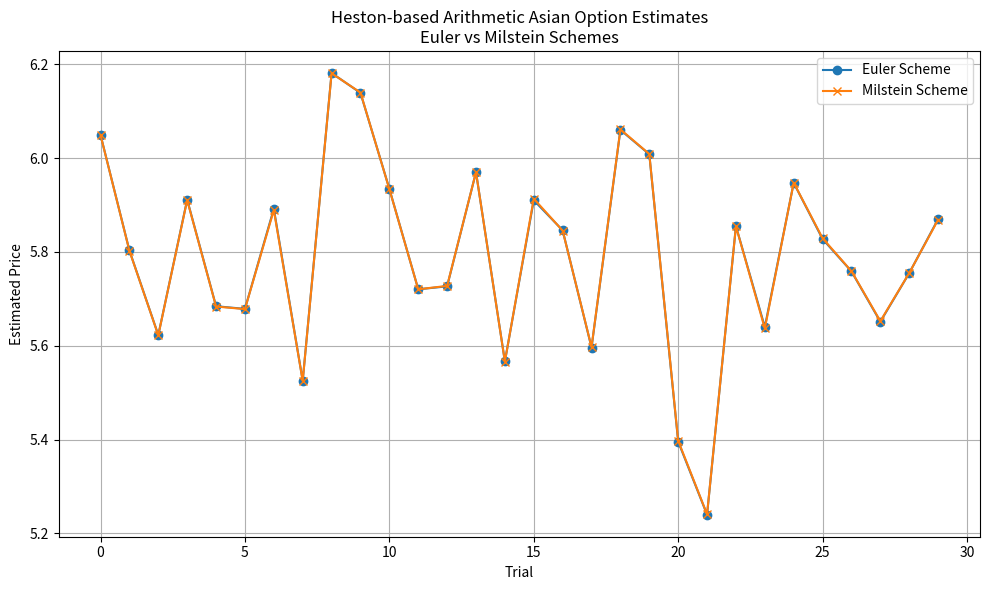
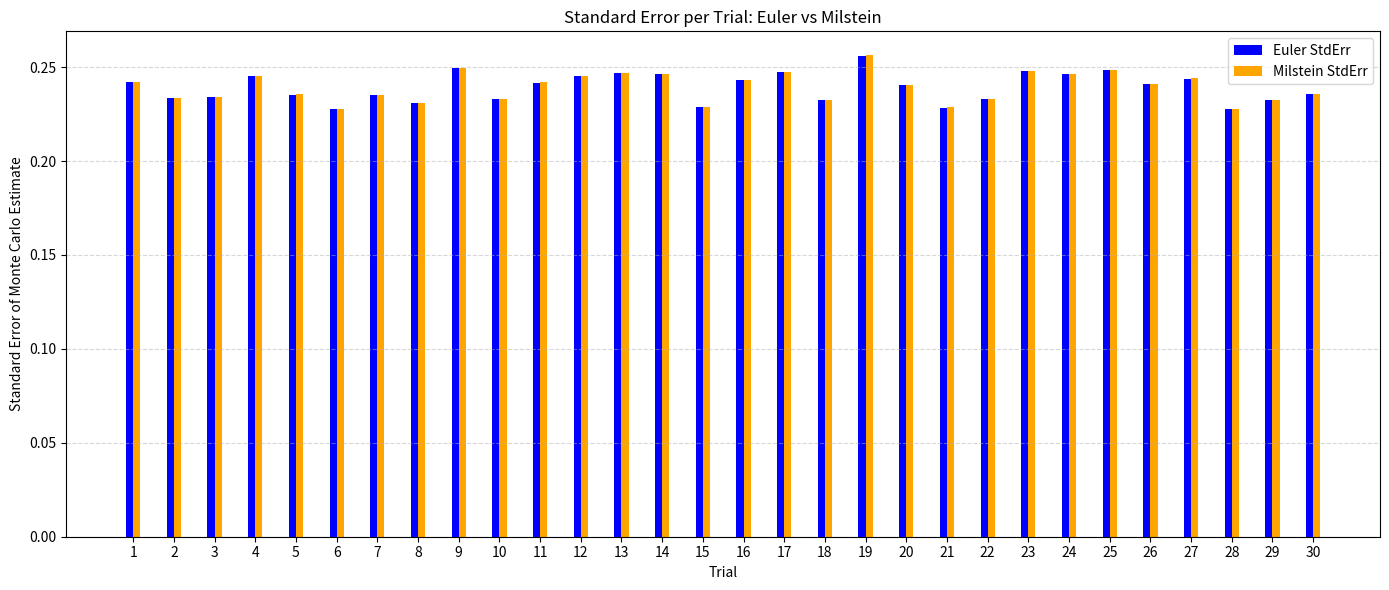

Generate these figures, in order, with matplotlib:
import numpy as np
from numpy.random import default_rng
from tqdm import tqdm
import matplotlib.pyplot as plt

# step 0: 显式 GBM 模拟器
def simulate_gbm_paths(S0, sigma, r, T, N, M, Z_list=None, return_z=False):
    """
    Simulate GBM stock price paths with optional external Z_list.

    Parameters:
    - Z_list: optional list of Z_t (each of shape (M,)) for each time step

    Returns:
    - S: simulated stock price paths (M x N+1)
    """
    dt = T / N
    S = np.zeros((M, N + 1))
    S[:, 0] = S0

    generated_Z = []

    for t in range(1, N + 1):
        if Z_list is not None:
            Z = Z_list[t - 1]
        else:
            Z = np.random.randn(M)
        generated_Z.append(Z)

        S_prev = S[:, t - 1]
        S[:, t] = S_prev * np.exp((r - 0.5 * sigma**2) * dt + sigma * np.sqrt(dt) * Z)

    if return_z:
        return S, generated_Z
    else:
        return S

# step 1: heston模型的模拟函数
def simulate_heston_paths(S0, V0, r, kappa, theta, xi, rho, T, N, M,
                           scheme='euler', Z1_list=None, Z2_list=None, return_z=False):
    """
    Simulate Heston paths with optional external Z1_list and Z2_list.

    If ξ=0 and ρ=0, then Z1 is unused and ZS = Z2.

    Returns:
    - S: stock paths (M x N+1)
    - V: variance paths (M x N+1)
    """
    dt = T / N
    S = np.zeros((M, N + 1))
    V = np.zeros((M, N + 1))

    generated_Z1 = []
    generated_Z2 = []

    S[:, 0] = S0
    V[:, 0] = V0

    for t in range(1, N + 1):
        Z1 = Z1_list[t - 1] if Z1_list is not None else np.random.randn(M)
        Z2 = Z2_list[t - 1] if Z2_list is not None else np.random.randn(M)

        ZV = Z1
        ZS = rho * Z1 + np.sqrt(1 - rho ** 2) * Z2

        generated_Z1.append(Z1)
        generated_Z2.append(Z2)

        V_prev = V[:, t - 1]
        S_prev = S[:, t - 1]
        V_pos = np.maximum(V_prev, 0)

        # Update variance
        if scheme == 'euler':
            V_new = V_prev + kappa * (theta - V_pos) * dt + xi * np.sqrt(V_pos) * np.sqrt(dt) * ZV
        elif scheme == 'milstein':
            V_new = V_prev + kappa * (theta - V_pos) * dt + xi * np.sqrt(V_pos) * np.sqrt(dt) * ZV + 0.25 * xi**2 * dt * (ZV**2 - 1)
        else:
            raise ValueError("Invalid scheme. Use 'euler' or 'milstein'.")

        V[:, t] = np.maximum(V_new, 0)

        # Update stock price
        if scheme == 'euler':
            S[:, t] = S_prev + r * S_prev * dt + np.sqrt(V_pos) * S_prev * np.sqrt(dt) * ZS
        elif scheme == 'milstein':
            S[:, t] = (S_prev + r * S_prev * dt +
                       np.sqrt(V_pos) * S_prev * np.sqrt(dt) * ZS +
                       0.5 * V_pos * S_prev * dt * (ZS**2 - 1))

    if return_z:
        return S, V, generated_Z1, generated_Z2
    else:
        return S, V


# step 2: calculate the average payoff
def arithmetic_asian_call_payoff(S_paths, K):
    """
    Compute the arithmetic-average Asian call payoff from simulated paths.

    Parameters:
    - S_paths: simulated stock price paths (M x N+1)
    - K: strike price

    Returns:
    - payoffs: numpy array of payoffs for each path
    """
    # Exclude initial price (S[:, 0]) to use only future average, or include it depending on contract
    arithmetic_avg = np.mean(S_paths[:, 1:], axis=1)
    payoffs = np.maximum(arithmetic_avg - K, 0)
    return payoffs

def geometric_asian_call_payoff(S_paths, K):
    """
    Compute the geometric-average Asian call payoff from simulated paths.

    Parameters:
    - S_paths: simulated stock price paths (M x N+1)
    - K: strike price

    Returns:
    - payoffs: numpy array of payoffs for each path
    """
    # 取 log 均值后再 exp（避免浮点数乘积下溢）
    log_S = np.log(S_paths[:, 1:])  # 不包括 t=0
    geo_mean_log = np.mean(log_S, axis=1)
    geo_avg = np.exp(geo_mean_log)
    payoffs = np.maximum(geo_avg - K, 0)
    return payoffs

# step 3: Monte Carlo estimator and its standard error
def monte_carlo_estimator(payoffs, r, T):
    """
    Compute the discounted Monte Carlo price estimator and its standard error.

    Parameters:
    - payoffs: array of simulated payoffs (M,)
    - r: risk-free interest rate
    - T: time to maturity

    Returns:
    - price: Monte Carlo price estimate
    - stderr: standard error of the estimate
    """
    discount_factor = np.exp(-r * T)
    discounted_payoffs = discount_factor * payoffs
    price = np.mean(discounted_payoffs)
    stderr = np.std(discounted_payoffs, ddof=1) / np.sqrt(len(payoffs))
    variance = np.var(discounted_payoffs, ddof=1)  # 注意使用 ddof=1 是无偏估计
    return price, stderr, variance



if __name__ == "__main__":
    # Parameters for Heston model
    S0 = 100
    V0 = 0.04
    r = 0.05
    kappa = 2.0
    theta = 0.04
    xi = 0.1
    rho = -0.7
    T = 1.0
    N = 1000
    M = 1000
    K = 100

    num_trials = 30
    prices_euler = []
    prices_milstein = []
    stderrs_euler = []
    stderrs_milstein = []

    for _ in range(num_trials):
        Z1_list = [np.random.randn(M) for _ in range(N)]
        Z2_list = [np.random.randn(M) for _ in range(N)]

        # Euler Scheme
        S_euler, _ = simulate_heston_paths(
            S0, V0, r, kappa, theta, xi, rho, T, N, M, scheme='euler', Z1_list=Z1_list, Z2_list=Z2_list
        )
        payoffs_euler = arithmetic_asian_call_payoff(S_euler, K)
        price_euler, stderr_euler, _ = monte_carlo_estimator(payoffs_euler, r, T)
        prices_euler.append(price_euler)
        stderrs_euler.append(stderr_euler)

        # Milstein Scheme
        S_milstein, _ = simulate_heston_paths(
            S0, V0, r, kappa, theta, xi, rho, T, N, M, scheme='milstein', Z1_list=Z1_list, Z2_list=Z2_list
        )
        payoffs_milstein = arithmetic_asian_call_payoff(S_milstein, K)
        price_milstein, stderr_milstein, _ = monte_carlo_estimator(payoffs_milstein, r, T)
        prices_milstein.append(price_milstein)
        stderrs_milstein.append(stderr_milstein)

    # 绘图比较
    plt.figure(figsize=(10, 6))
    plt.plot(prices_euler, label='Euler Scheme', marker='o')
    plt.plot(prices_milstein, label='Milstein Scheme', marker='x')
    plt.xlabel('Trial')
    plt.ylabel('Estimated Price')
    plt.title('Heston-based Arithmetic Asian Option Estimates\nEuler vs Milstein Schemes')
    plt.legend()
    plt.grid(True)
    plt.tight_layout()
    plt.savefig('heston_euler_vs_milstein.png', dpi=300)
    plt.show()

    # ===== 可视化：价格 + stderr =====
    print("Prices and Standard Errors:")
    print("===================================")
    print(f"{'Trial':<6} | {'Euler Price':<15} | {'Euler Std Err':<15} | {'Milstein Price':<15} | {'Milstein Std Err':<15}")
    print("-" * 80)
    for i in range(num_trials):
        print(f"{i+1:<6} | {prices_euler[i]:<15.4f} | {stderrs_euler[i]:<15.4f} | {prices_milstein[i]:<15.4f} | {stderrs_milstein[i]:<15.4f}")

    trials = np.arange(1, num_trials + 1)

    # plt.figure(figsize=(10, 6))
    # plt.errorbar(trials, prices_euler, yerr=stderrs_euler, fmt='o', label='Euler',
    #             capsize=3, elinewidth=1, markeredgewidth=1)

    # #plt.errorbar(trials, prices_milstein, yerr=stderrs_milstein, fmt='s', label='Milstein',
    # #             capsize=3, elinewidth=1, markeredgewidth=1)
    # plt.xlabel('Trial')
    # plt.ylabel('Estimated Price')
    # plt.title('Monte Carlo Pricing of Arithmetic Asian Option\nHeston Model: Euler vs Milstein')
    # plt.legend()
    # plt.grid(True)
    # plt.tight_layout()
    # plt.savefig('euler_vs_milstein_with_errorbars.png', dpi=300)
    # plt.show()
    # 将数据转为 numpy 数组，便于偏移
    # 数据
    euler_stderr = np.array(stderrs_euler)
    milstein_stderr = np.array(stderrs_milstein)
    num_trials = len(euler_stderr)

    # 每个 trial 用两个柱子，所以我们把 trial 编号间隔放大
    bar_width = 0.35
    spacing = 1.0
    indices = np.arange(num_trials) * spacing * 2  # 加大 trial 间间隔
    offset = bar_width / 2

    plt.figure(figsize=(14, 6))

    # 画柱子
    plt.bar(indices - offset, euler_stderr, width=bar_width, color='blue', label='Euler StdErr')
    plt.bar(indices + offset, milstein_stderr, width=bar_width, color='orange', label='Milstein StdErr')

    # 设置横轴
    plt.xticks(indices, [str(i + 1) for i in range(num_trials)])
    plt.xlabel('Trial')
    plt.ylabel('Standard Error of Monte Carlo Estimate')
    plt.title('Standard Error per Trial: Euler vs Milstein')
    plt.legend()
    plt.grid(True, axis='y', linestyle='--', alpha=0.5)
    plt.tight_layout()
    plt.savefig('stderr_comparison_spaced_barplot.png', dpi=300)
    plt.show()

    # 打印均值和标准差对比
    mean_euler = np.mean(prices_euler)
    mean_milstein = np.mean(prices_milstein)
    std_euler = np.std(prices_euler, ddof=1)
    std_milstein = np.std(prices_milstein, ddof=1)

    # ===== 打印均值和平均标准误差 =====
    print(f"Euler:    mean={np.mean(prices_euler):.4f}, avg stderr={np.mean(stderrs_euler):.4f}")
    print(f"Milstein: mean={np.mean(prices_milstein):.4f}, avg stderr={np.mean(stderrs_milstein):.4f}")
